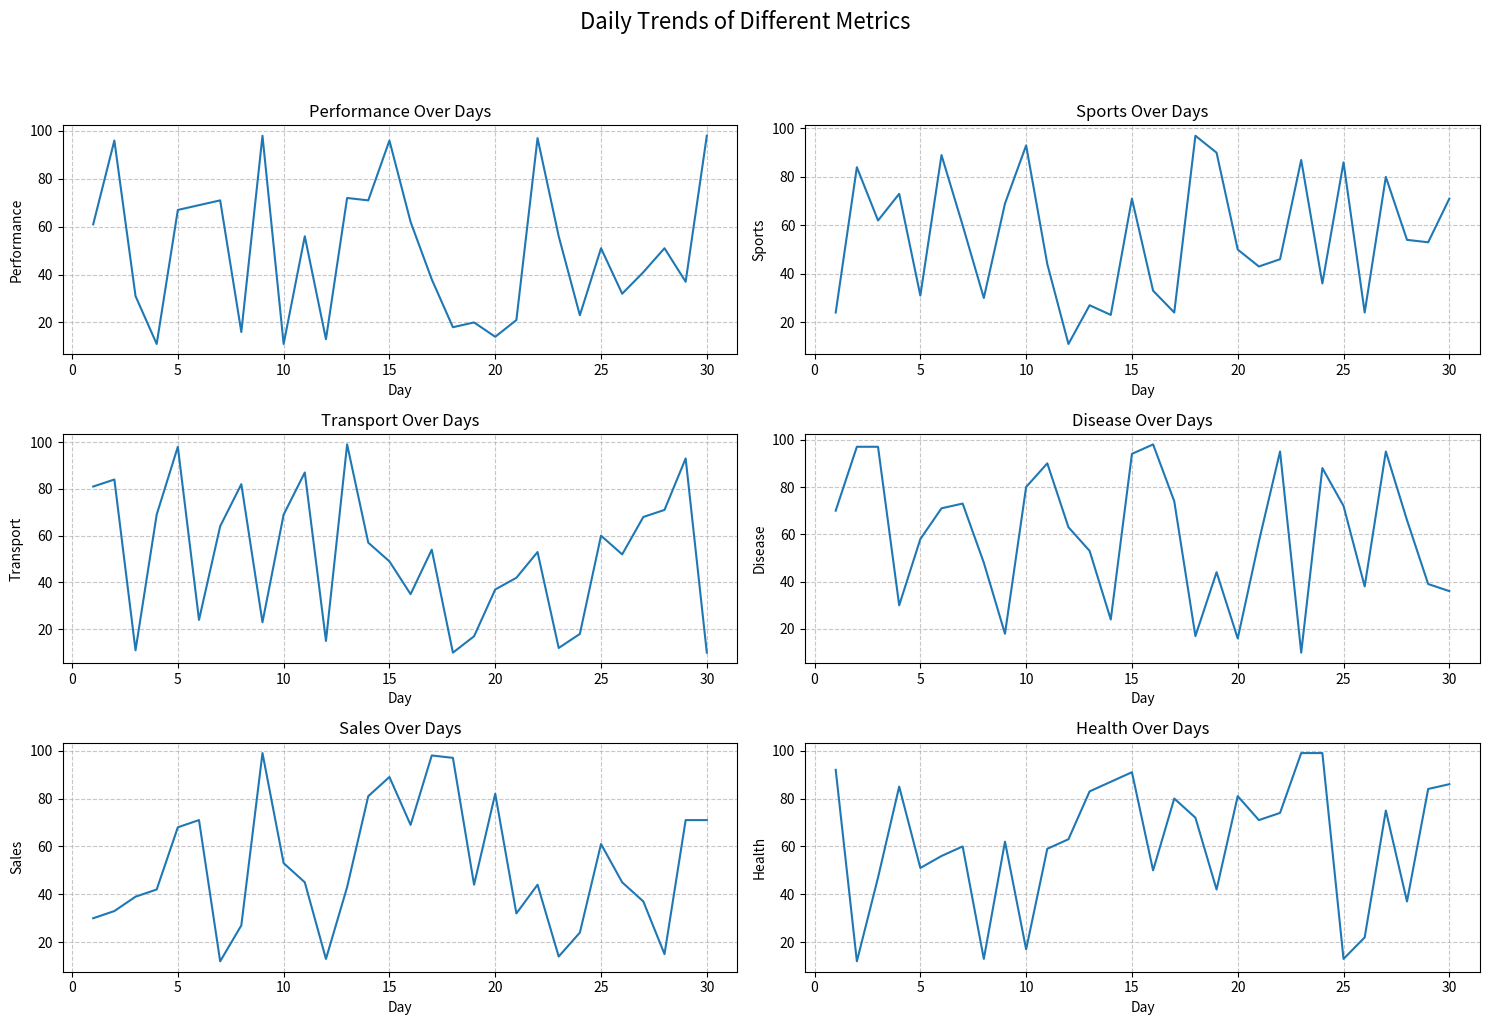
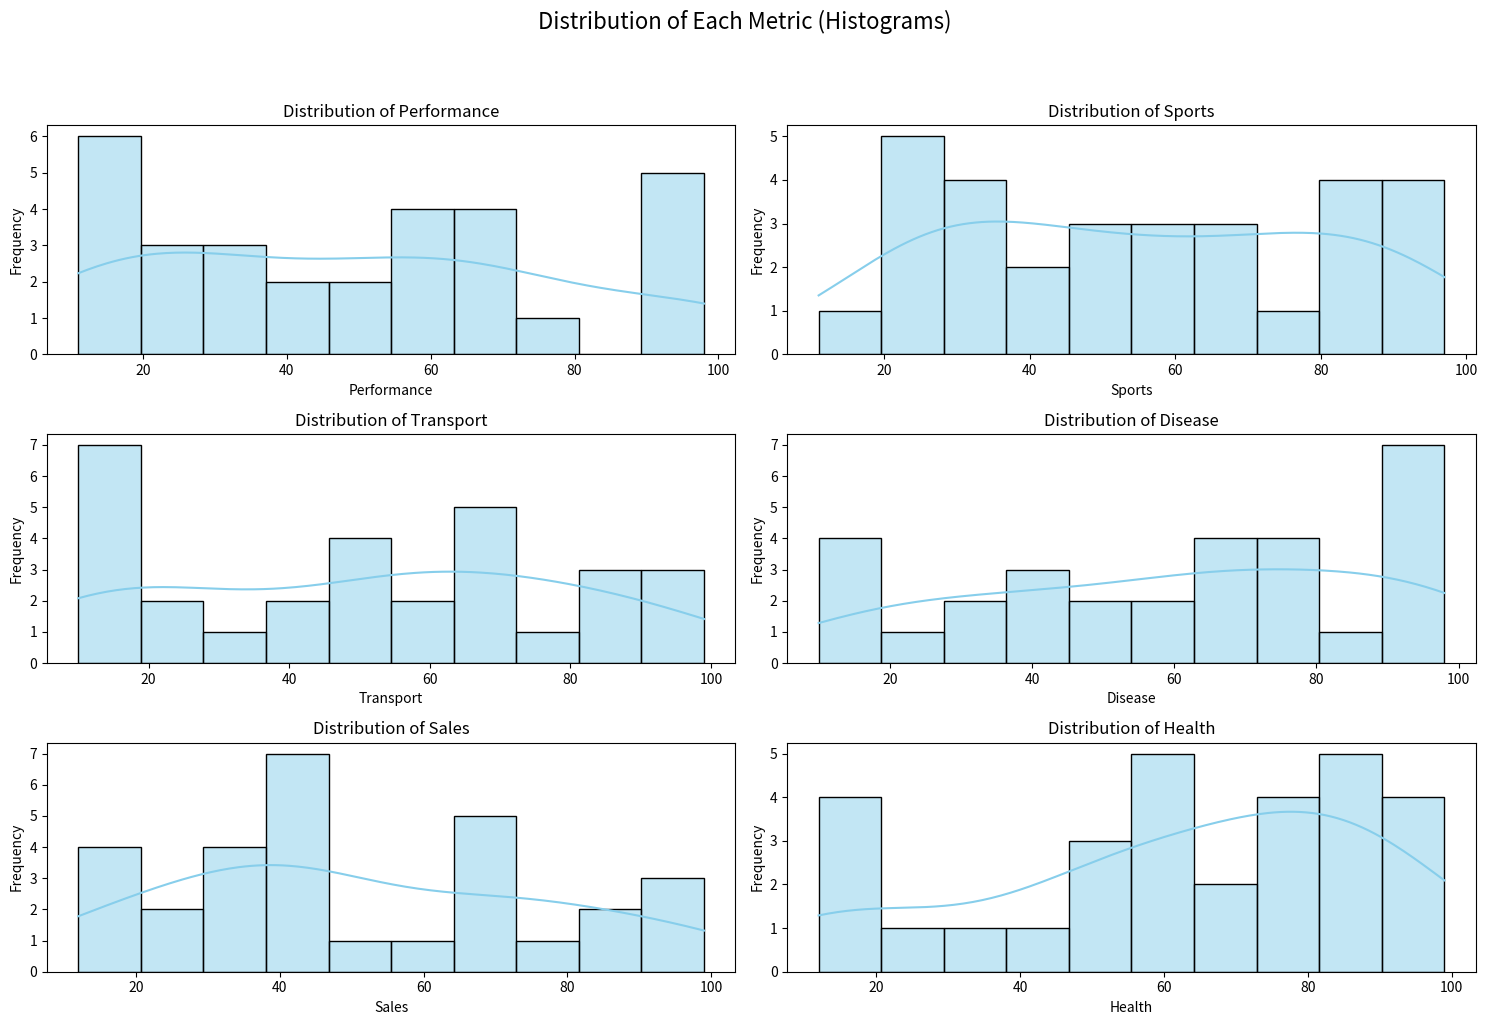
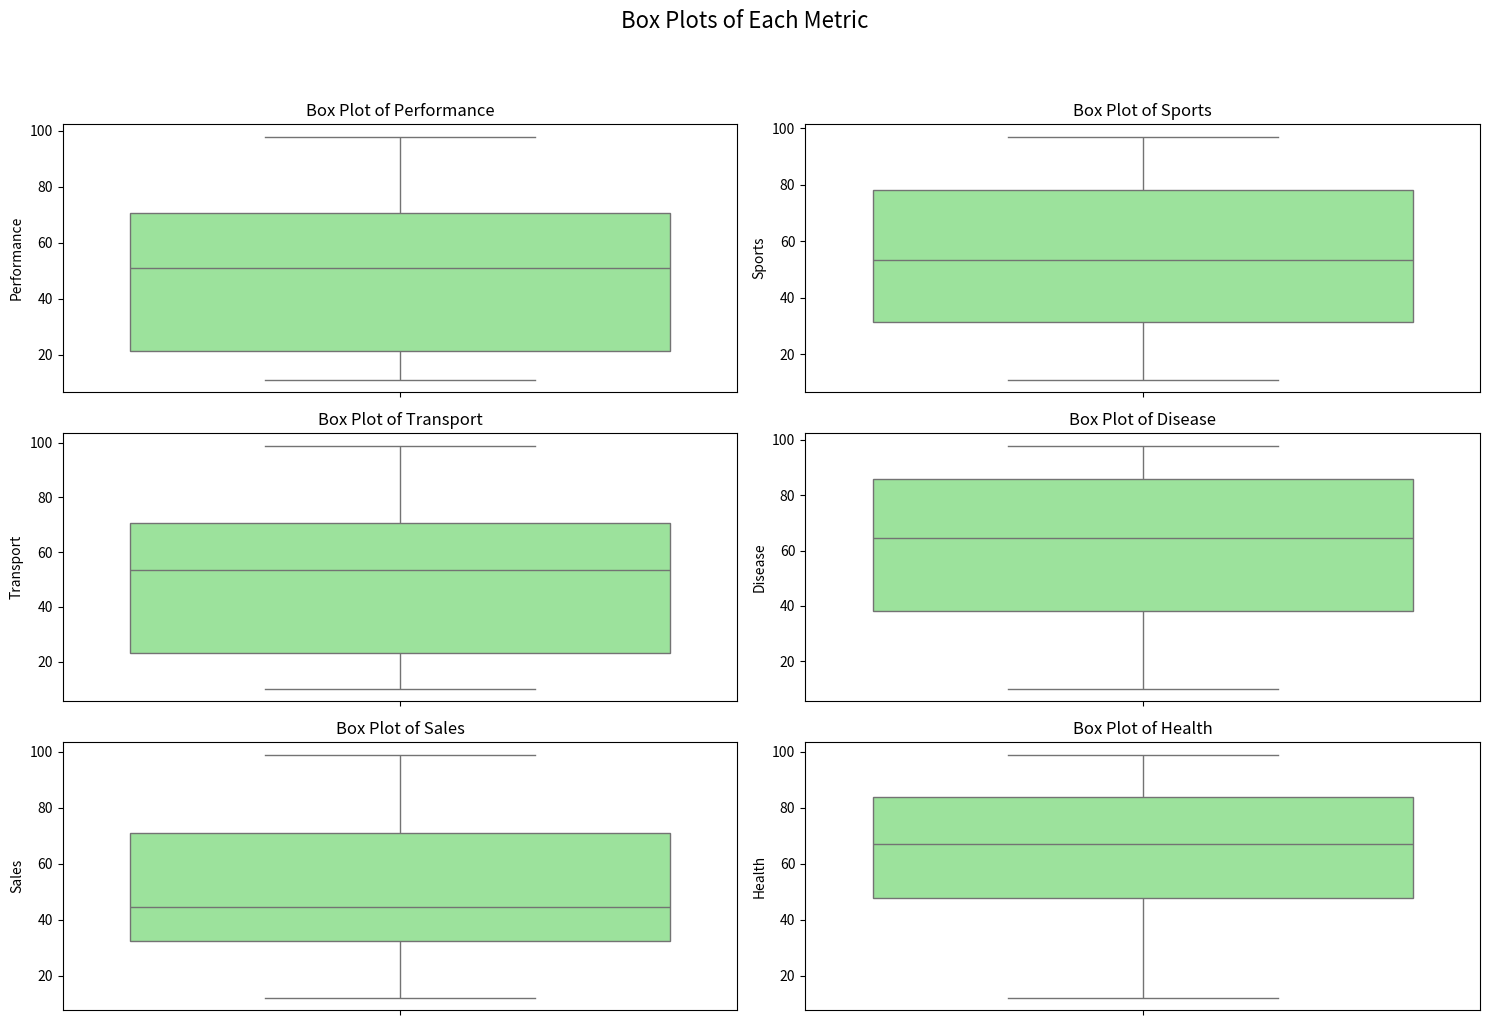
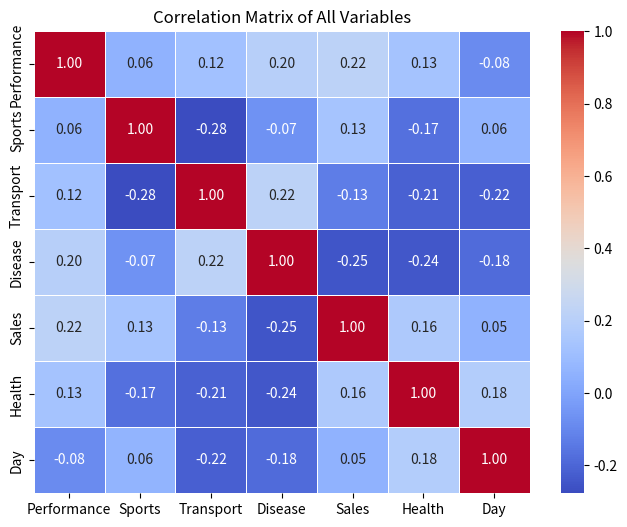

These charts were generated, in order, by the following Python code:
import numpy as np
import pandas as pd
import matplotlib.pyplot as plt
import seaborn as sns

# --- Data Generation --- #
# Set a random seed for reproducibility
np.random.seed(42)

# Generate a DataFrame with random integer data
# The data will have 30 rows and 6 columns, with values between 10 and 99.
df = pd.DataFrame(np.random.randint(10, 100, (30, 6)),
                  columns=["Performance", "Sports", "Transport", "Disease", "Sales", "Health"])

# Add a 'Day' column ranging from 1 to 30
df["Day"] = range(1, 31)

print("Original DataFrame Head  Untitled2:18 - swet mishra.py:18")
print(df.head())
print("\n  Untitled2:20 - swet mishra.py:20")

# --- Descriptive Statistics --- #
# Display general descriptive statistics for the DataFrame
print("Descriptive Statistics  Untitled2:24 - swet mishra.py:24")
print(df.describe())
print("\n  Untitled2:26 - swet mishra.py:26")

# --- Visualizations --- #

# 1. Line plots for each column against 'Day' (time series style)
plt.figure(figsize=(15, 10))
plt.suptitle('Daily Trends of Different Metrics', fontsize=16, y=1.02)

for i, col in enumerate(df.columns[:-1], 1): # Exclude the 'Day' column for this loop
    plt.subplot(3, 2, i) # Arrange plots in 3 rows, 2 columns
    sns.lineplot(x="Day", y=col, data=df)
    plt.title(f'{col} Over Days')
    plt.xlabel('Day')
    plt.ylabel(col)
    plt.grid(True, linestyle='--', alpha=0.7)

plt.tight_layout(rect=[0, 0, 1, 0.98]) # Adjust layout to prevent title overlap
plt.show()

# 2. Histograms to show the distribution of each metric
plt.figure(figsize=(15, 10))
plt.suptitle('Distribution of Each Metric (Histograms)', fontsize=16, y=1.02)

for i, col in enumerate(df.columns[:-1], 1):
    plt.subplot(3, 2, i)
    sns.histplot(df[col], kde=True, bins=10, color='skyblue')
    plt.title(f'Distribution of {col}')
    plt.xlabel(col)
    plt.ylabel('Frequency')

plt.tight_layout(rect=[0, 0, 1, 0.98])
plt.show()

# 3. Box plots to show central tendency, spread, and outliers for each metric
plt.figure(figsize=(15, 10))
plt.suptitle('Box Plots of Each Metric', fontsize=16, y=1.02)

for i, col in enumerate(df.columns[:-1], 1):
    plt.subplot(3, 2, i)
    sns.boxplot(y=df[col], color='lightgreen')
    plt.title(f'Box Plot of {col}')
    plt.ylabel(col)

plt.tight_layout(rect=[0, 0, 1, 0.98])
plt.show()

# 4. Correlation Analysis
print("Correlation Matrix  Untitled2:73 - swet mishra.py:73")
correlation_matrix = df.corr()
print(correlation_matrix)
print("\n  Untitled2:76 - swet mishra.py:76")

# Heatmap of the correlation matrix
plt.figure(figsize=(8, 6))
sns.heatmap(correlation_matrix, annot=True, cmap="coolwarm", fmt=".2f", linewidths=.5)
plt.title('Correlation Matrix of All Variables')
plt.show()